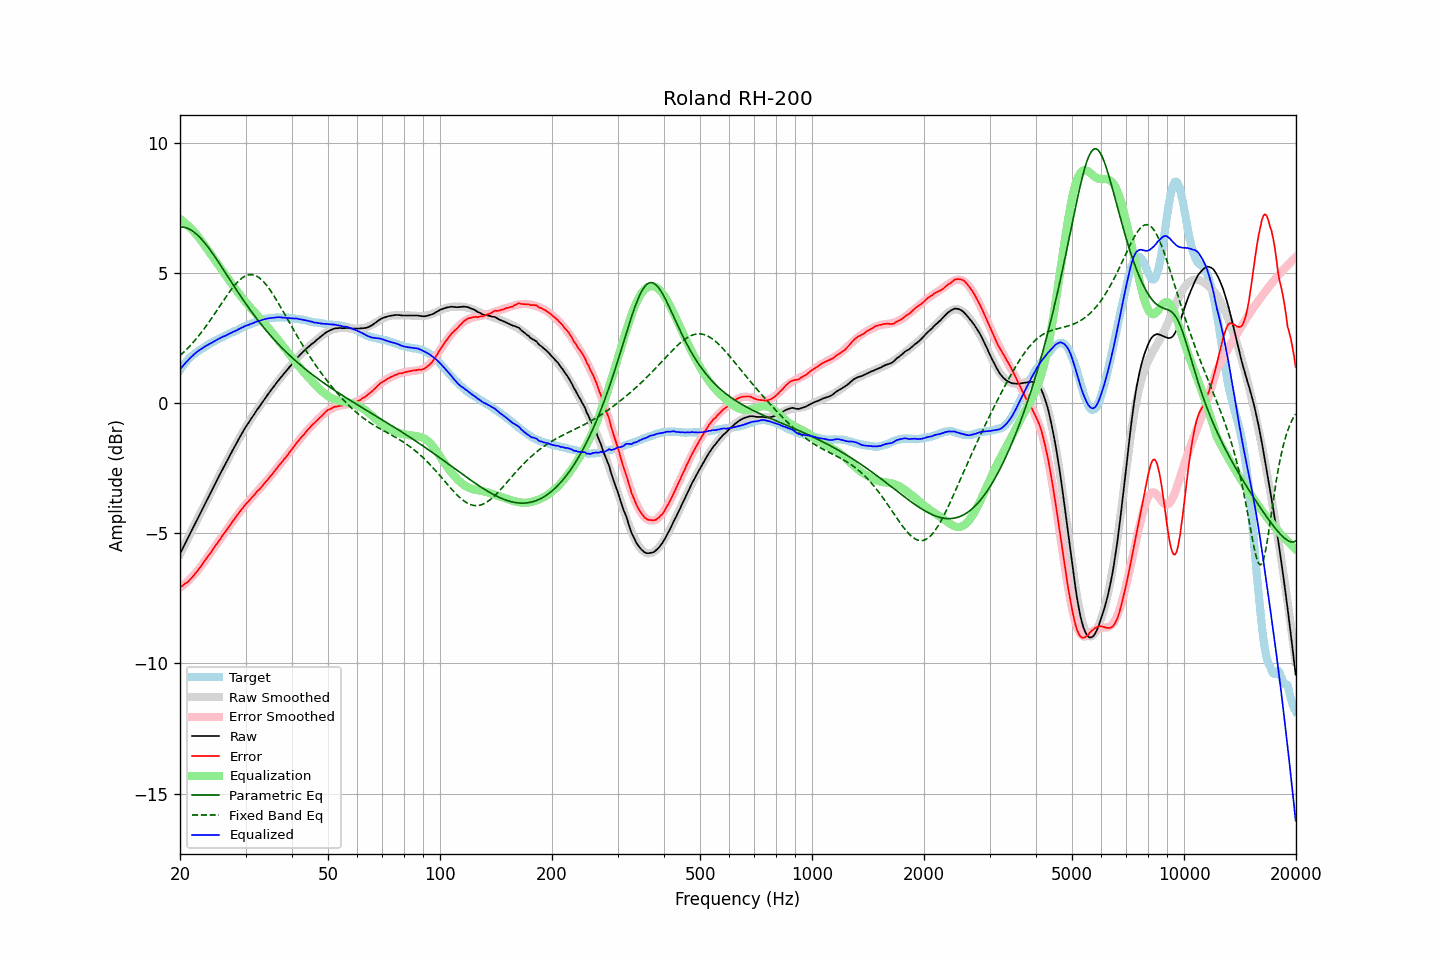

The data file committed next to this chart (first rows):
frequency, raw, error, smoothed, error_smoothed, equalization, parametric_eq, fixed_band_eq, equalized_raw, equalized_smoothed, target
20.00, -5.78, -7.06, -5.79, -7.09, 7.09, 6.78, 1.83, 1.31, 1.30, 1.28
20.20, -5.66, -7.03, -5.66, -7.04, 7.04, 6.78, 1.89, 1.38, 1.38, 1.37
20.40, -5.54, -6.99, -5.54, -6.99, 6.99, 6.77, 1.95, 1.45, 1.45, 1.45
20.61, -5.42, -6.93, -5.42, -6.94, 6.94, 6.76, 2.01, 1.52, 1.52, 1.52
20.81, -5.29, -6.90, -5.29, -6.89, 6.89, 6.74, 2.07, 1.59, 1.59, 1.61
21.02, -5.17, -6.86, -5.17, -6.83, 6.83, 6.72, 2.13, 1.65, 1.66, 1.69
21.23, -5.04, -6.79, -5.05, -6.77, 6.77, 6.69, 2.20, 1.72, 1.72, 1.75
21.44, -4.92, -6.73, -4.92, -6.71, 6.71, 6.66, 2.26, 1.78, 1.78, 1.81
21.66, -4.81, -6.66, -4.80, -6.64, 6.64, 6.61, 2.33, 1.83, 1.84, 1.85
21.87, -4.67, -6.58, -4.68, -6.57, 6.57, 6.57, 2.40, 1.90, 1.90, 1.90
22.09, -4.55, -6.51, -4.55, -6.50, 6.50, 6.52, 2.47, 1.95, 1.95, 1.95
22.31, -4.43, -6.44, -4.43, -6.43, 6.43, 6.46, 2.55, 2.00, 2.00, 2.00
22.54, -4.31, -6.35, -4.31, -6.35, 6.35, 6.40, 2.62, 2.04, 2.04, 2.04
22.76, -4.18, -6.26, -4.18, -6.27, 6.27, 6.34, 2.70, 2.08, 2.08, 2.08
22.99, -4.06, -6.17, -4.06, -6.18, 6.18, 6.27, 2.78, 2.12, 2.12, 2.11
23.22, -3.93, -6.08, -3.94, -6.10, 6.10, 6.19, 2.86, 2.16, 2.16, 2.15
23.45, -3.81, -6.00, -3.81, -6.01, 6.01, 6.12, 2.95, 2.20, 2.20, 2.19
23.69, -3.69, -5.91, -3.69, -5.92, 5.92, 6.04, 3.03, 2.24, 2.23, 2.23
23.92, -3.56, -5.83, -3.56, -5.83, 5.83, 5.96, 3.12, 2.27, 2.27, 2.27
24.16, -3.44, -5.76, -3.44, -5.75, 5.75, 5.87, 3.21, 2.30, 2.31, 2.32
24.40, -3.32, -5.67, -3.32, -5.66, 5.66, 5.79, 3.30, 2.34, 2.34, 2.35
24.65, -3.20, -5.57, -3.20, -5.57, 5.57, 5.70, 3.39, 2.37, 2.37, 2.37
24.89, -3.07, -5.48, -3.08, -5.48, 5.48, 5.61, 3.48, 2.41, 2.41, 2.40
25.14, -2.95, -5.40, -2.96, -5.39, 5.39, 5.51, 3.57, 2.44, 2.44, 2.44
25.39, -2.83, -5.30, -2.83, -5.31, 5.31, 5.42, 3.67, 2.47, 2.47, 2.47
25.65, -2.72, -5.23, -2.71, -5.22, 5.22, 5.33, 3.76, 2.50, 2.51, 2.51
25.91, -2.60, -5.13, -2.60, -5.13, 5.13, 5.23, 3.85, 2.54, 2.54, 2.53
26.16, -2.47, -5.03, -2.48, -5.04, 5.04, 5.14, 3.95, 2.57, 2.57, 2.56
26.43, -2.37, -4.96, -2.36, -4.96, 4.96, 5.04, 4.04, 2.59, 2.60, 2.60
26.69, -2.24, -4.87, -2.24, -4.87, 4.87, 4.94, 4.13, 2.62, 2.63, 2.63
26.96, -2.13, -4.78, -2.12, -4.78, 4.78, 4.85, 4.22, 2.65, 2.65, 2.65
27.23, -2.01, -4.70, -2.01, -4.69, 4.69, 4.75, 4.30, 2.69, 2.69, 2.69
27.50, -1.90, -4.62, -1.89, -4.61, 4.61, 4.66, 4.38, 2.71, 2.72, 2.72
27.77, -1.77, -4.51, -1.77, -4.52, 4.52, 4.56, 4.46, 2.75, 2.75, 2.74
28.05, -1.66, -4.44, -1.66, -4.43, 4.43, 4.47, 4.54, 2.77, 2.77, 2.78
28.33, -1.55, -4.35, -1.55, -4.35, 4.35, 4.37, 4.61, 2.80, 2.80, 2.80
28.62, -1.44, -4.26, -1.44, -4.27, 4.27, 4.28, 4.67, 2.83, 2.83, 2.82
28.90, -1.32, -4.19, -1.33, -4.19, 4.19, 4.19, 4.73, 2.87, 2.86, 2.86
29.19, -1.21, -4.10, -1.22, -4.11, 4.11, 4.09, 4.79, 2.90, 2.89, 2.88
29.48, -1.10, -4.03, -1.11, -4.03, 4.03, 4.00, 4.83, 2.93, 2.92, 2.93
29.78, -1.00, -3.94, -1.01, -3.95, 3.95, 3.91, 4.87, 2.96, 2.95, 2.95
30.08, -0.90, -3.87, -0.91, -3.88, 3.88, 3.82, 4.90, 2.98, 2.97, 2.97
30.38, -0.81, -3.81, -0.81, -3.81, 3.81, 3.74, 4.93, 3.00, 3.00, 3.00
30.68, -0.71, -3.75, -0.71, -3.74, 3.74, 3.65, 4.94, 3.02, 3.03, 3.03
30.99, -0.62, -3.66, -0.62, -3.67, 3.67, 3.56, 4.94, 3.05, 3.05, 3.05
31.30, -0.53, -3.60, -0.52, -3.60, 3.60, 3.48, 4.94, 3.07, 3.08, 3.08
31.61, -0.43, -3.54, -0.43, -3.53, 3.53, 3.40, 4.93, 3.10, 3.10, 3.10
31.93, -0.34, -3.46, -0.34, -3.46, 3.46, 3.31, 4.91, 3.13, 3.13, 3.12
32.24, -0.24, -3.38, -0.25, -3.39, 3.39, 3.23, 4.88, 3.15, 3.15, 3.14
32.57, -0.17, -3.33, -0.16, -3.33, 3.33, 3.15, 4.84, 3.16, 3.17, 3.17
32.89, -0.07, -3.27, -0.07, -3.26, 3.26, 3.07, 4.79, 3.18, 3.19, 3.19
33.22, 0.02, -3.19, 0.02, -3.19, 3.19, 3.00, 4.74, 3.20, 3.21, 3.21
33.55, 0.11, -3.12, 0.11, -3.12, 3.12, 2.92, 4.67, 3.22, 3.22, 3.23
33.89, 0.20, -3.04, 0.19, -3.04, 3.04, 2.85, 4.60, 3.24, 3.24, 3.23
34.23, 0.28, -2.98, 0.28, -2.97, 2.97, 2.77, 4.53, 3.26, 3.25, 3.26
34.57, 0.37, -2.90, 0.37, -2.90, 2.90, 2.70, 4.45, 3.26, 3.26, 3.27
34.92, 0.45, -2.82, 0.45, -2.82, 2.82, 2.63, 4.36, 3.28, 3.27, 3.27
35.27, 0.53, -2.75, 0.54, -2.75, 2.75, 2.56, 4.27, 3.28, 3.28, 3.29
35.62, 0.61, -2.67, 0.62, -2.67, 2.67, 2.49, 4.17, 3.29, 3.29, 3.29
35.97, 0.70, -2.60, 0.70, -2.60, 2.60, 2.42, 4.07, 3.29, 3.30, 3.29
... 635 more rows
